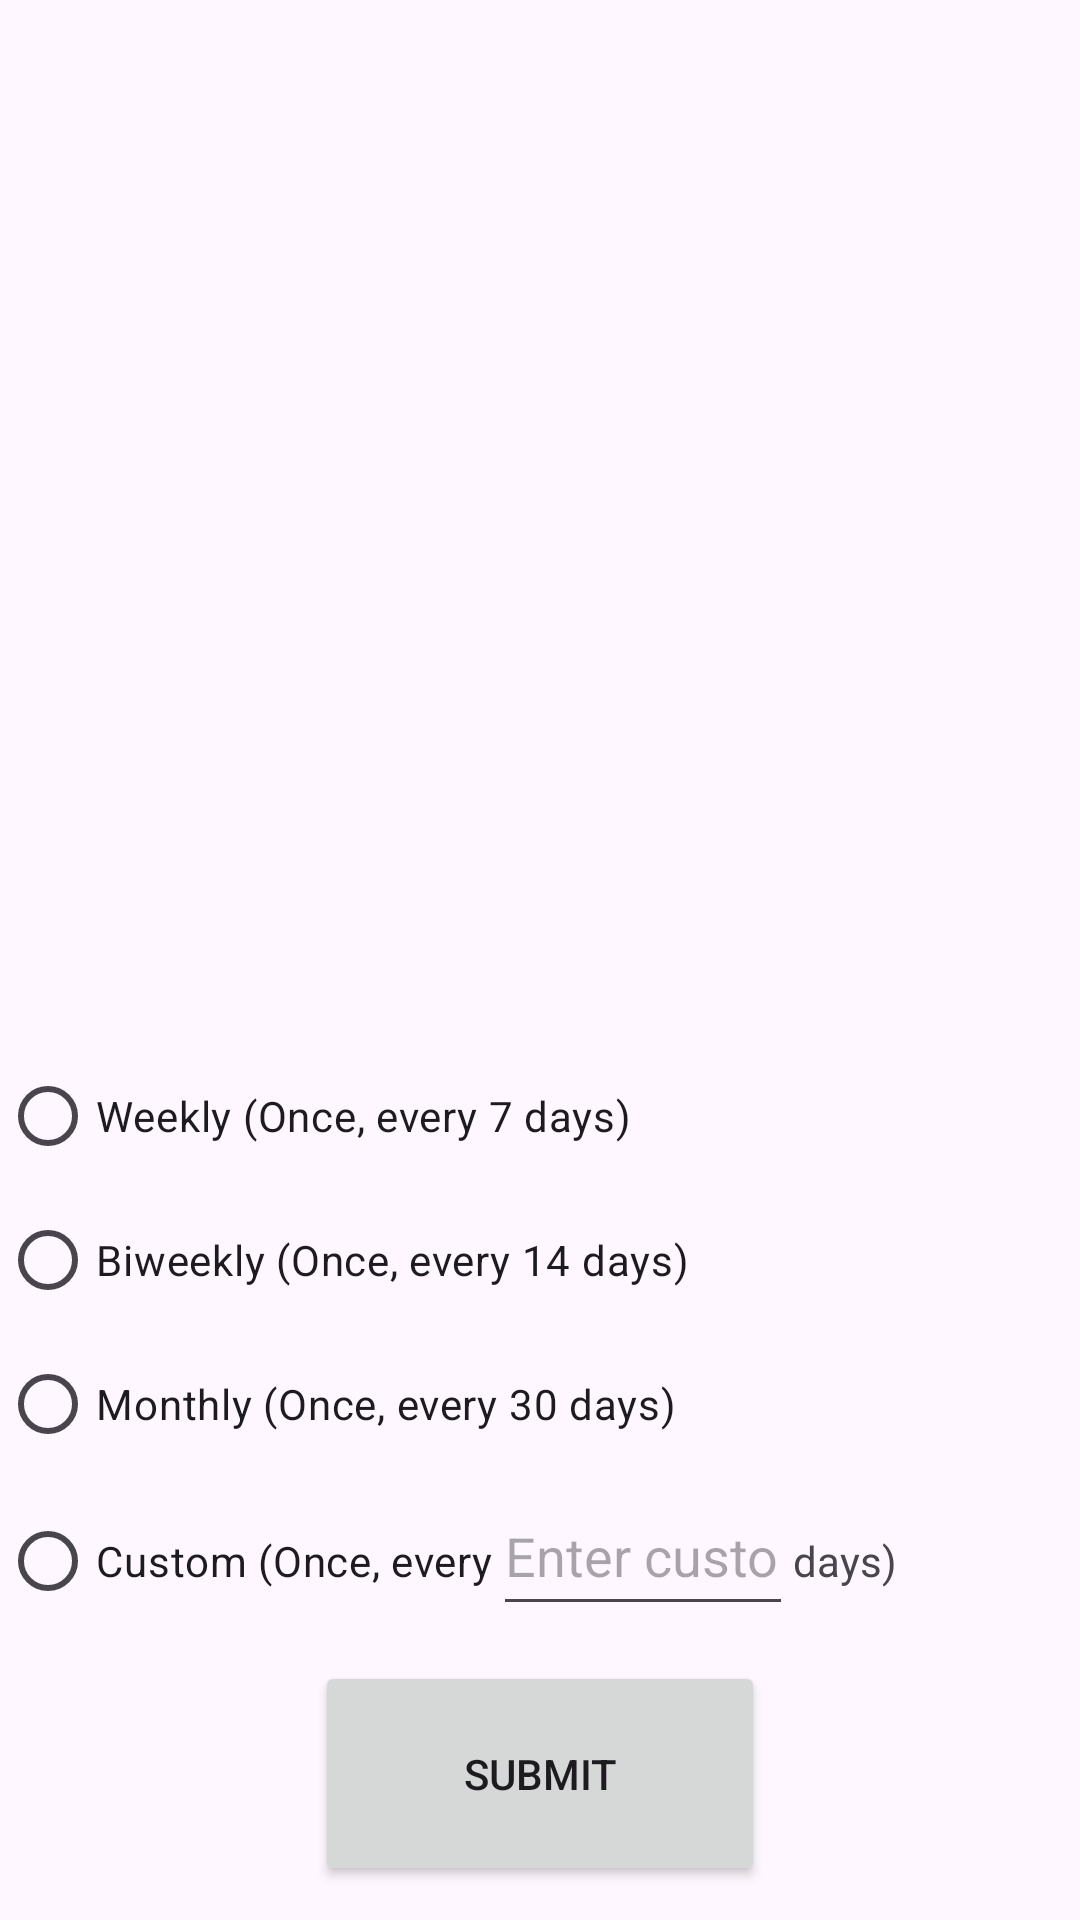

Write the Android layout XML for this screen, with the resource values it uses.
<!-- AndroidManifest.xml: activity theme Theme.ForgetUsNot -->
<!-- res/layout/activity_loved_one.xml -->
<?xml version="1.0" encoding="utf-8"?>
<androidx.constraintlayout.widget.ConstraintLayout xmlns:android="http://schemas.android.com/apk/res/android"
    xmlns:app="http://schemas.android.com/apk/res-auto"
    xmlns:tools="http://schemas.android.com/tools"
    android:layout_width="match_parent"
    android:layout_height="match_parent"
    tools:context=".LovedOneActivity">

    <ImageView
        android:id="@+id/imageView"
        android:layout_width="200dp"
        android:layout_height="200dp"
        android:layout_marginTop="50dp"
        app:layout_constraintEnd_toEndOf="parent"
        app:layout_constraintStart_toStartOf="parent"
        android:contentDescription="Image of Select Contact"
        app:layout_constraintTop_toTopOf="parent" />

    <TextView
        android:id="@+id/PersonName"
        android:layout_width="350dp"
        android:layout_height="wrap_content"
        android:layout_marginTop="40dp"
        android:textSize="14sp"
        app:layout_constraintEnd_toEndOf="parent"
        app:layout_constraintHorizontal_bias="0.491"
        app:layout_constraintStart_toStartOf="parent"
        app:layout_constraintTop_toBottomOf="@+id/imageView" />

    <LinearLayout
        android:id="@+id/linearLayout"
        android:layout_width="match_parent"
        android:layout_height="wrap_content"
        android:orientation="vertical"
        app:layout_constraintBottom_toBottomOf="parent"
        app:layout_constraintTop_toBottomOf="@id/imageView">

        <RadioGroup
            android:id="@+id/radioGroup"
            android:layout_width="match_parent"
            android:layout_height="wrap_content">

            <RadioButton
                android:id="@+id/weeklyRadioButton"
                android:layout_width="wrap_content"
                android:layout_height="wrap_content"
                android:text="@string/weekly" />


            <RadioButton
                android:id="@+id/biweeklyRadioButton"
                android:layout_width="wrap_content"
                android:layout_height="wrap_content"
                android:text="@string/Biweekly" />

            <RadioButton
                android:id="@+id/monthlyRadioButton"
                android:layout_width="wrap_content"
                android:layout_height="wrap_content"
                android:text="@string/Monthly" />

            <LinearLayout
                android:id="@+id/customLayout"
                android:layout_width="match_parent"
                android:layout_height="wrap_content"
                android:orientation="horizontal">

                <RadioButton
                    android:id="@+id/customRadioButton"
                    android:layout_width="wrap_content"
                    android:layout_height="wrap_content"
                    android:text="@string/Custom" />

                <EditText
                    android:id="@+id/customDaysEditText"
                    android:layout_width="100dp"
                    android:layout_height="50dp"
                    android:hint="Enter custom days"
                    android:inputType="number" />

                <TextView
                    android:layout_width="wrap_content"
                    android:layout_height="wrap_content"
                    android:text="@string/days" />

            </LinearLayout>

        </RadioGroup>

    </LinearLayout>

    <Button
        android:layout_width="150dp"
        android:layout_height="75dp"
        android:text="@string/Submit"
        app:layout_constraintBottom_toBottomOf="parent"
        app:layout_constraintEnd_toEndOf="parent"
        app:layout_constraintStart_toStartOf="parent"
        android:id="@+id/SubmitButton"
        app:layout_constraintTop_toBottomOf="@+id/linearLayout" />


</androidx.constraintlayout.widget.ConstraintLayout>
<!-- resources referenced by this layout -->
<resources>
  <string name="Biweekly">Biweekly (Once, every 14 days)</string>
  <string name="Custom">Custom (Once, every </string>
  <string name="Monthly">Monthly (Once, every 30 days)</string>
  <string name="Submit">Submit</string>
  <string name="days">days)</string>
  <string name="weekly">Weekly (Once, every 7 days)</string>
  <style name="Theme.ForgetUsNot" parent="Base.Theme.ForgetUsNot" />
  <style name="Base.Theme.ForgetUsNot" parent="Theme.Material3.DayNight.NoActionBar">
          
          
      </style>
</resources>
